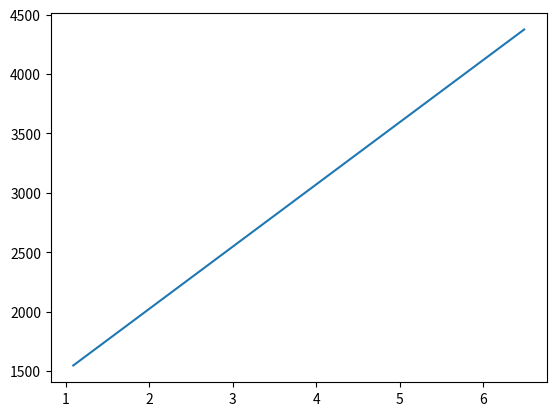

Recreate this plot in Python.
import numpy as np
import matplotlib.pyplot as plt

def x(l, n):

    x = []
    for i in range(n):
        a = float(l/n) * (i + 1 - 0.5)
        x.append(a)

    print(x)
    return x

a = [1.0881, 6.4935]
b = [1546.875, 4374.375]

plt.plot(a,b)
plt.show()